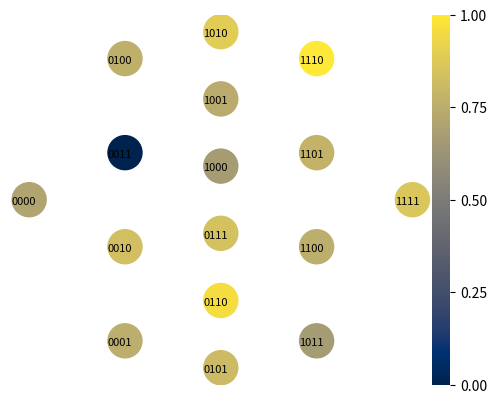

Here is the Python script that generated this plot:
# plots a n-bit (2^n-element) fitness landscape without edges
import numpy as np
import matplotlib.pyplot as plt
import math

###############################################################################
# User inputs

# Input the fitness vector here.
# Must be a list of numbers of length 2^n. Will be normalized to 1.
fitness = [0.71,0.75,0.83,0,
           0.76,0.81,0.96,0.84,
           0.67,0.74,0.89,0.67,
           0.75,0.78,1,0.86]

# You may have to adjust these if the fitness vector is not size 16
circle_size = 600 # size of the circles representing genotypes
font_size = 8 # size of the genotype labels
xy_offset = [-.018,-0.01] # genotype label position offset (to cener them on the circles)

savename = 'landscape' # name for saving the figure

colormap='cividis'

###############################################################################

"""
Method for computing the layer in pascal's triangle that corresponds to the 
number of bits. This gives us the number of layers of the landscape and the 
number of mutants per row.
"""
def pascal(n):
    line = [1]
    for k in range(n):
        line.append(line[k]* (n-k) / (k+1))
    return line

# Method for converting integers to bit strings
def int_to_binary(num,n_allele):
    pad = int(math.log(n_allele,2))
    return bin(num)[2:].zfill(pad)

# Compute the number of possible mutations (length of bit string)
n = int(math.log(len(fitness),2))

# Calculate total number of alleles
n_allele = 2**n

# Compute the row of pascal's triangle that corresponds to the number of mutations 
p = pascal(n)

x_pos = 0
# Empty x and y position vectors
y = []
x = []

# Generate the x,y corrdinates of the circles
for i in range(len(p)):
    y_pos = (np.arange(p[i]) + 1) / (p[i] + 1)
    y.extend(y_pos)
    x.extend(x_pos*np.ones(int(p[i])))
    x_pos += 0.1
    
# Generate a figure and axis
fig,ax = plt.subplots()

# Create a scatter plot of the fitness landscape where the color of the spheres corresponds to the fitness
sc = ax.scatter(x,y,c=fitness,s=circle_size,cmap=colormap)
ax.axis('off')

# Annotate the spheres with the corresponding bit string
# x- and y- offsets are hacked for now, need a more elegant solution in the future
for i in range(2**n):
    ax.annotate(int_to_binary(i,n_allele), (x[i]+xy_offset[0],y[i]+xy_offset[1]),fontsize=font_size)

# Show the colorbar
cb = plt.colorbar(sc,pad=0)
cb.outline.set_visible(False)
cb.set_ticks([0,0.25,0.50,0.75,1])

# Save
savename_t = savename + '.svg'
plt.savefig(savename_t,bbox_inches="tight")